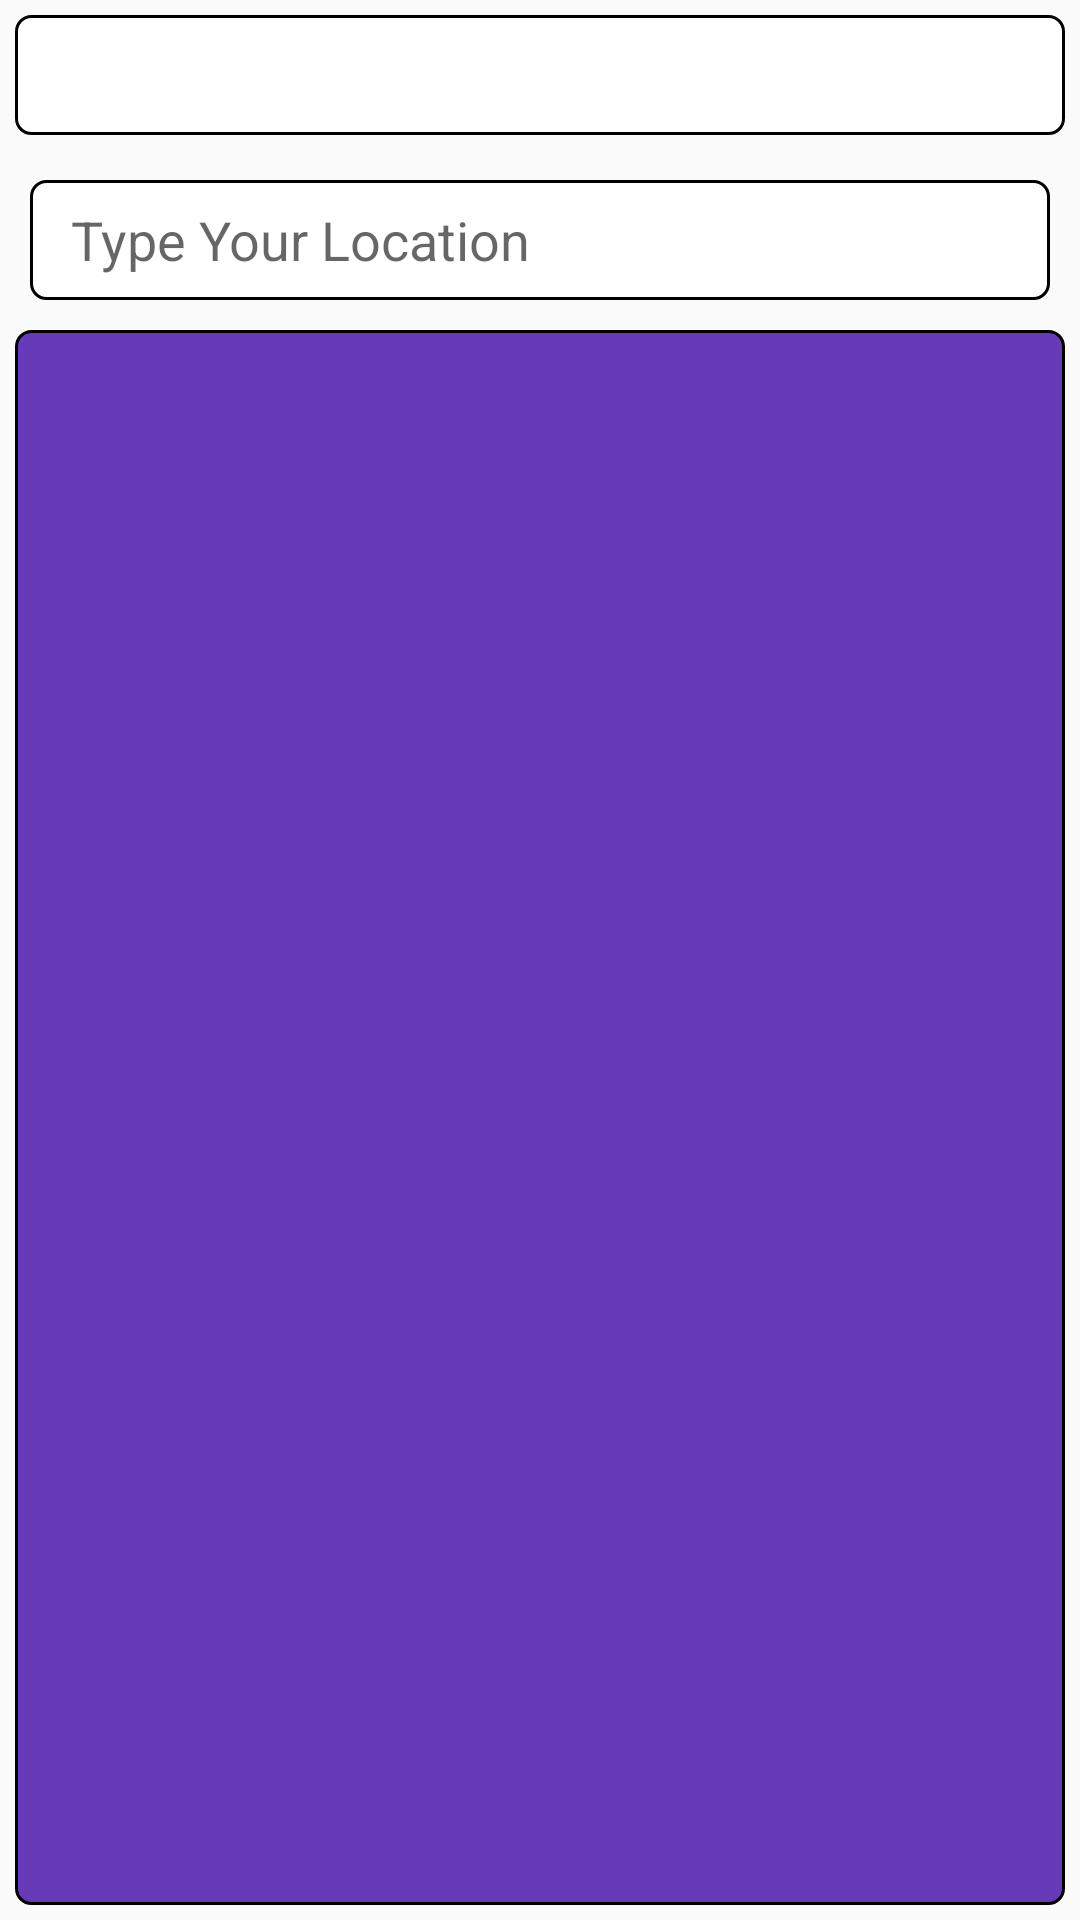

Here is an Android app screen rendered from its layout file. Give the layout XML and the strings, colors and styles it references.
<!-- AndroidManifest.xml: application theme AppTheme -->
<!-- res/layout/activity_subvarity.xml -->
<?xml version="1.0" encoding="utf-8"?>
<RelativeLayout
    xmlns:android="http://schemas.android.com/apk/res/android"
    xmlns:app="http://schemas.android.com/apk/res-auto"
    xmlns:tools="http://schemas.android.com/tools"
    android:layout_width="match_parent"
    android:layout_height="match_parent"
    >



    <RelativeLayout
        android:layout_width="match_parent"
        android:id="@+id/r1"
        android:layout_height="45dp">


        <TextView
            android:id="@+id/subcaname"
            android:layout_width="match_parent"
            android:layout_height="40dp"
            android:textStyle="bold"
            android:layout_marginLeft="5dp"
            android:layout_marginRight="5dp"
            android:layout_marginTop="5dp"
            android:background="@drawable/corner1"
            android:gravity="center" />


    </RelativeLayout>



    <RelativeLayout
        android:layout_width="match_parent"
        android:id="@+id/r2"
        android:layout_height="45dp"
        android:layout_marginTop="10dp"
        android:layout_below="@+id/r1">


        <EditText
            android:id="@+id/auto_name"
            android:layout_width="match_parent"
            android:hint="  Type Your Location "
            android:layout_height="40dp"
            android:layout_marginTop="5dp"
            android:layout_marginLeft="10dp"
            android:layout_marginRight="10dp"
            android:background="@drawable/corner1"
            />


    </RelativeLayout>



    <androidx.recyclerview.widget.RecyclerView
        android:id="@+id/recyler"
        android:layout_width="match_parent"
        android:layout_height="match_parent"
        android:layout_marginTop="10dp"
        android:layout_marginLeft="5dp"
        android:layout_marginRight="5dp"
        android:layout_marginBottom="5dp"
        android:layout_below="@+id/r2"
        android:background="@drawable/recorner"
        android:orientation="horizontal">

    </androidx.recyclerview.widget.RecyclerView>



</RelativeLayout>
<!-- resources referenced by this layout -->
<resources>
  <!-- drawable corner1 (drawable) -->
  <?xml version="1.0" encoding="utf-8"?>
  <shape xmlns:android="http://schemas.android.com/apk/res/android"
      android:shape="rectangle">
  
      <solid android:color="#FFFFFF" />
  
      <stroke
          android:width="1dp"
          android:color="#000000" />
  
      <padding
          android:bottom="5dp"
          android:left="5dp"
          android:right="5dp"
          android:top="5dp" />
  
      <corners android:radius="5dp" />
  
  </shape>
  <!-- drawable recorner (drawable) -->
  <?xml version="1.0" encoding="utf-8"?>
  <shape xmlns:android="http://schemas.android.com/apk/res/android"
      android:shape="rectangle">
  
      <solid android:color="#673AB7" />
  
      <stroke
          android:width="1dp"
          android:color="#000000" />
  
      <padding
          android:bottom="5dp"
          android:left="5dp"
          android:right="5dp"
          android:top="5dp" />
  
      <corners android:radius="5dp" />
  
  </shape>
  <style name="AppTheme" parent="Theme.AppCompat.Light.DarkActionBar">
          
          <item name="colorPrimary">@color/colorPrimary</item>
          <item name="colorPrimaryDark">@color/colorPrimaryDark</item>
          <item name="colorAccent">@color/colorAccent</item>
          <item name="android:textColor">#000000</item>
          <item name="android:textViewStyle">@style/customfont</item>
          <item name="android:buttonStyle">@style/customfont2</item>
          <item name="android:textColorPrimaryDisableOnly">#b71c1c</item>
      </style>
  <color name="colorPrimary">#673AB7</color>
  <color name="colorPrimaryDark">#00574B</color>
  <color name="colorAccent">#D81B60</color>
  <style name="customfont" parent="android:Widget.TextView">
          <item name="fontFamily">sans-serif-light</item>
      </style>
  <style name="customfont2" parent="android:Widget.Button">
                  <item name="fontFamily">sans-serif-light</item>
      </style>
</resources>
